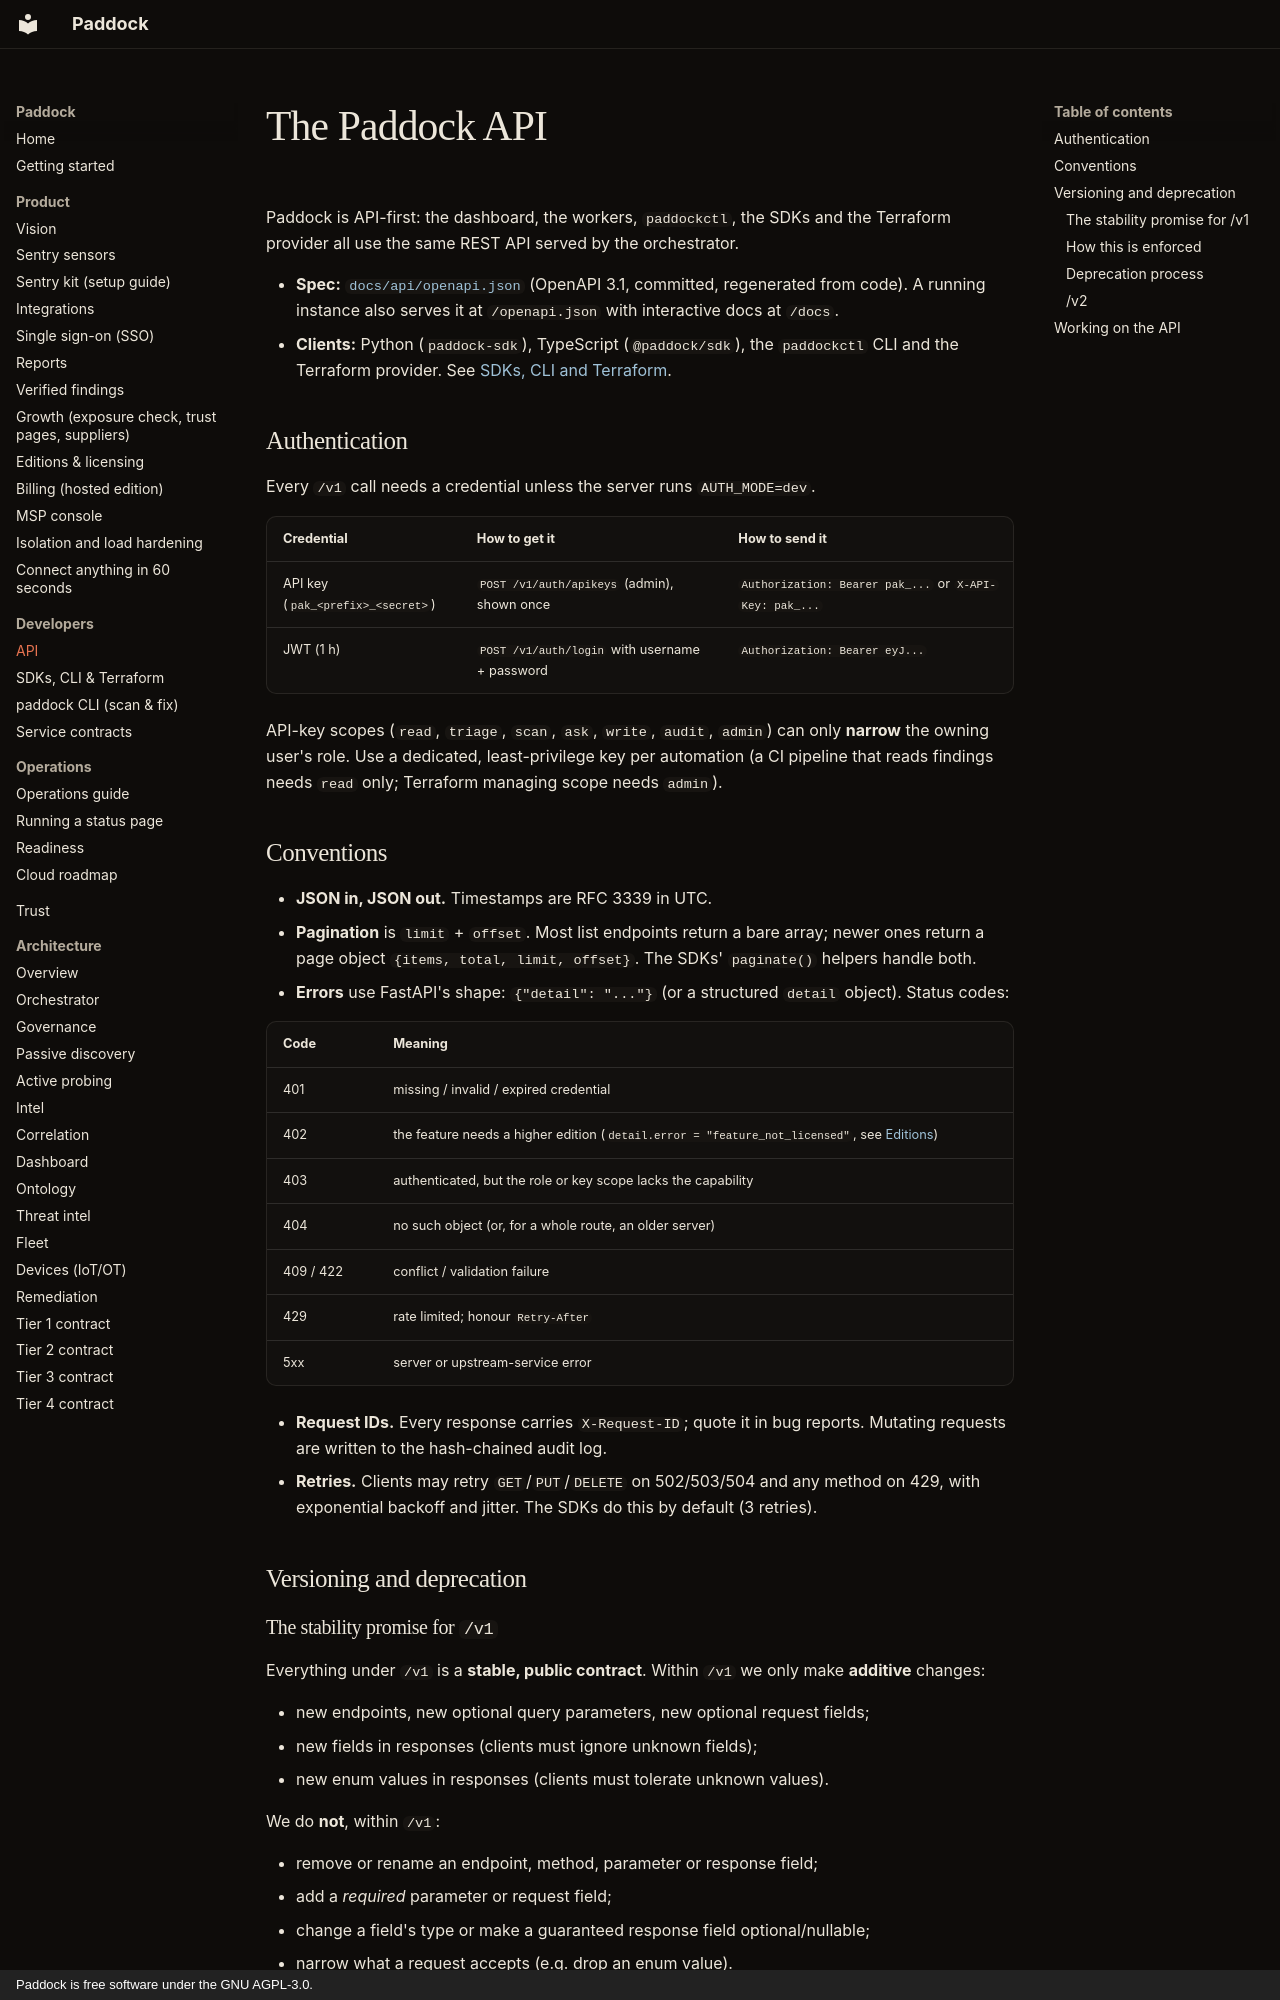

repository: brandongraff-dev/Paddock · page: API/index.html · generator: mkdocs · copyright: Paddock is free software under the GNU AGPL-3.0.

# The Paddock API

Paddock is API-first: the dashboard, the workers, `paddockctl`, the SDKs and
the Terraform provider all use the same REST API served by the orchestrator.

- **Spec:** [`docs/api/openapi.json`](api/openapi.json) (OpenAPI 3.1, committed,
  regenerated from code). A running instance also serves it at `/openapi.json`
  with interactive docs at `/docs`.
- **Clients:** Python (`paddock-sdk`), TypeScript (`@paddock/sdk`), the
  `paddockctl` CLI and the Terraform provider. See [SDKs, CLI and Terraform](SDK.md).

## Authentication

Every `/v1` call needs a credential unless the server runs `AUTH_MODE=dev`.

| Credential | How to get it | How to send it |
|---|---|---|
| API key (`pak_<prefix>_<secret>`) | `POST /v1/auth/apikeys` (admin), shown once | `Authorization: Bearer pak_...` or `X-API-Key: pak_...` |
| JWT (1 h) | `POST /v1/auth/login` with username + password | `Authorization: Bearer eyJ...` |

API-key scopes (`read`, `triage`, `scan`, `ask`, `write`, `audit`, `admin`)
can only **narrow** the owning user's role. Use a dedicated, least-privilege
key per automation (a CI pipeline that reads findings needs `read` only;
Terraform managing scope needs `admin`).

## Conventions

- **JSON in, JSON out.** Timestamps are RFC 3339 in UTC.
- **Pagination** is `limit` + `offset`. Most list endpoints return a bare
  array; newer ones return a page object `{items, total, limit, offset}`. The
  SDKs' `paginate()` helpers handle both.
- **Errors** use FastAPI's shape: `{"detail": "..."}` (or a structured
  `detail` object). Status codes:

  | Code | Meaning |
  |---|---|
  | 401 | missing / invalid / expired credential |
  | 402 | the feature needs a higher edition (`detail.error = "feature_not_licensed"`, see [Editions](EDITIONS.md)) |
  | 403 | authenticated, but the role or key scope lacks the capability |
  | 404 | no such object (or, for a whole route, an older server) |
  | 409 / 422 | conflict / validation failure |
  | 429 | rate limited; honour `Retry-After` |
  | 5xx | server or upstream-service error |

- **Request IDs.** Every response carries `X-Request-ID`; quote it in bug
  reports. Mutating requests are written to the hash-chained audit log.
- **Retries.** Clients may retry `GET`/`PUT`/`DELETE` on 502/503/504 and any
  method on 429, with exponential backoff and jitter. The SDKs do this by
  default (3 retries).

## Versioning and deprecation

### The stability promise for `/v1`

Everything under `/v1` is a **stable, public contract**. Within `/v1` we only
make **additive** changes:

- new endpoints, new optional query parameters, new optional request fields;
- new fields in responses (clients must ignore unknown fields);
- new enum values in responses (clients must tolerate unknown values).

We do **not**, within `/v1`:

- remove or rename an endpoint, method, parameter or response field;
- add a *required* parameter or request field;
- change a field's type or make a guaranteed response field optional/nullable;
- narrow what a request accepts (e.g. drop an enum value).

Endpoints outside `/v1` (`/healthz`, `/readyz`, `/openapi.json`, `/docs`) are
operational and not covered.
